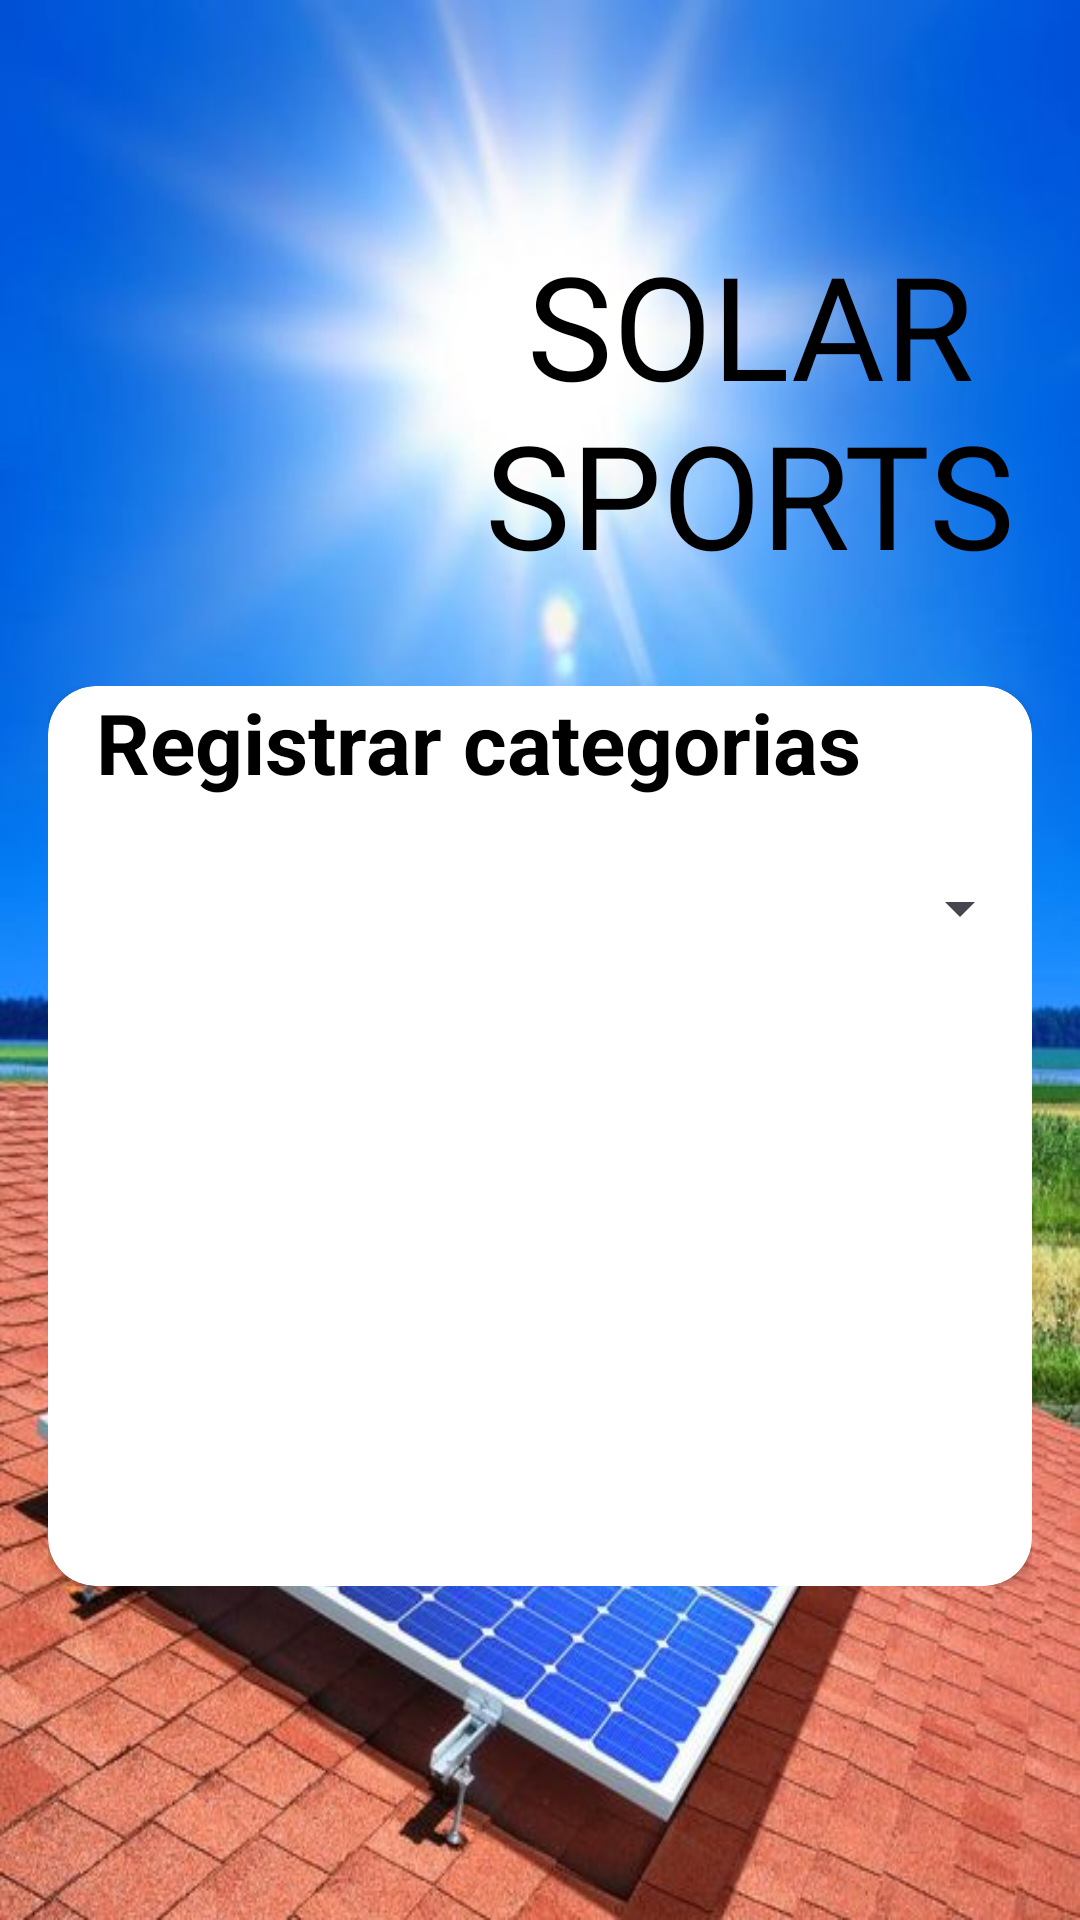

Here is an Android app screen rendered from its layout file. Give the layout XML and the strings, colors and styles it references.
<!-- AndroidManifest.xml: application theme Theme.SolarSports -->
<!-- res/layout/activity_categorias.xml -->
<?xml version="1.0" encoding="utf-8"?>
<androidx.constraintlayout.widget.ConstraintLayout xmlns:android="http://schemas.android.com/apk/res/android"
    xmlns:app="http://schemas.android.com/apk/res-auto"
    xmlns:tools="http://schemas.android.com/tools"
    android:id="@+id/main"
    android:layout_width="match_parent"
    android:layout_height="match_parent"
    android:background="@drawable/pantalla_categoria"
    tools:context=".iu.categorias.CategoriasActivity">

    <LinearLayout
        android:layout_width="match_parent"
        android:layout_height="wrap_content"
        android:orientation="vertical"
        app:layout_constraintEnd_toEndOf="parent"
        app:layout_constraintStart_toStartOf="parent"
        app:layout_constraintTop_toTopOf="parent">

        <LinearLayout
            android:id="@+id/linear_title"
            android:layout_width="match_parent"
            android:layout_height="wrap_content"
            android:layout_marginTop="60dp"
            android:gravity="center"
            android:orientation="horizontal"
            android:padding="16dp"
            app:layout_constraintEnd_toEndOf="parent"
            app:layout_constraintStart_toStartOf="parent"
            app:layout_constraintTop_toTopOf="parent"
            tools:ignore="UseCompoundDrawables,UselessParent">

            <ImageView
                android:layout_width="100dp"
                android:layout_height="120dp"
                android:layout_marginStart="30dp"
                android:layout_marginEnd="10dp"
                android:contentDescription="@string/panel"
                android:src="@drawable/panel_solar"
                tools:ignore="ImageContrastCheck" />

            <TextView
                android:id="@+id/textTitle"
                android:layout_width="200dp"
                android:layout_height="wrap_content"
                android:fontFamily="@font/abril_fatface"
                android:gravity="center"
                android:text="@string/app_name"
                android:textColor="@color/black"
                android:textSize="48sp"
                tools:ignore="TextSizeCheck" />
        </LinearLayout>

        <LinearLayout
            android:layout_width="match_parent"
            android:layout_height="wrap_content"
            android:orientation="vertical"
            android:padding="16dp">

            <androidx.cardview.widget.CardView
                android:layout_width="match_parent"
                android:layout_height="300dp"
                app:cardCornerRadius="16dp">

                <TextView
                    android:layout_width="match_parent"
                    android:layout_height="wrap_content"
                    android:layout_marginStart="16dp"
                    android:text="@string/regitrar_categorias"
                    android:textColor="@color/black"
                    android:textSize="28sp"
                    android:textStyle="bold" />

                <Spinner
                    android:id="@+id/spinner_registrar_categorias"
                    android:layout_width="match_parent"
                    android:layout_height="wrap_content"
                    android:layout_marginStart="16dp"
                    android:layout_marginTop="50dp"
                    android:minHeight="48dp" />

            </androidx.cardview.widget.CardView>
        </LinearLayout>
    </LinearLayout>
</androidx.constraintlayout.widget.ConstraintLayout>
<!-- resources referenced by this layout -->
<resources>
  <color name="black">#FF000000</color>
  <!-- drawable pantalla_categoria: png bitmap (drawable, 77014 bytes) -->
  <string name="app_name">SOLAR"\n"SPORTS</string>
  <string name="panel">Panel</string>
  <string name="regitrar_categorias">Registrar categorias</string>
  <style name="Theme.SolarSports" parent="Base.Theme.SolarSports" />
  <style name="Base.Theme.SolarSports" parent="Theme.Material3.DayNight.NoActionBar">
          
          
          <item name="colorPrimary">@color/button_background</item>
      </style>
  <color name="button_background">#75FF85</color>
</resources>
